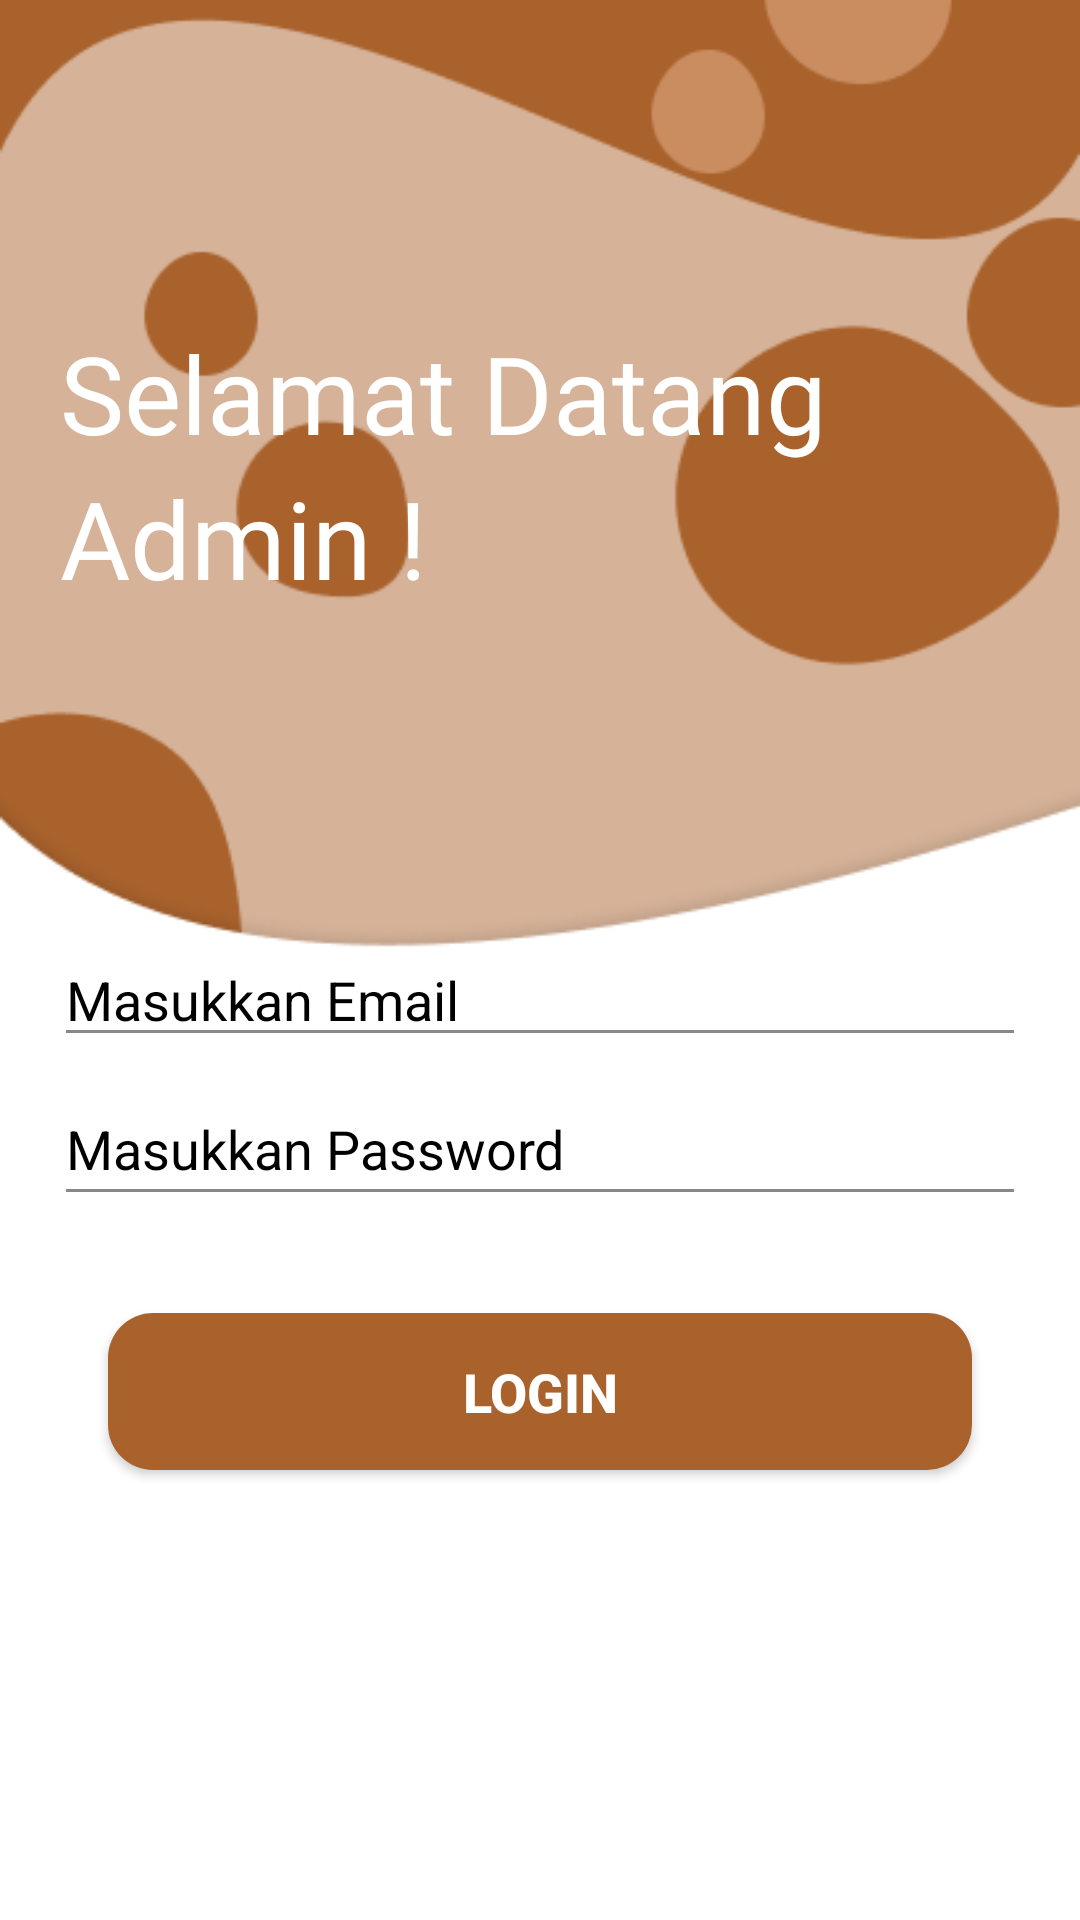

This screen was rendered from an Android layout file. Write that file and the resources it references.
<!-- AndroidManifest.xml: application theme Theme.KepengenDessboxApp -->
<!-- res/layout/activity_login_admin.xml -->
<?xml version="1.0" encoding="utf-8"?>
<androidx.constraintlayout.widget.ConstraintLayout xmlns:android="http://schemas.android.com/apk/res/android"
    xmlns:app="http://schemas.android.com/apk/res-auto"
    xmlns:tools="http://schemas.android.com/tools"
    android:id="@+id/main"
    android:layout_width="match_parent"
    android:layout_height="match_parent"
    android:background="@drawable/gradient_background"
    tools:context=".AdminLoginActivity">

    <ImageView
        android:id="@+id/imageView"
        android:layout_width="match_parent"
        android:layout_height="match_parent"
        android:scaleType="centerCrop"
        android:src="@drawable/desain_2"
        tools:layout_editor_absoluteX="-102dp"
        tools:layout_editor_absoluteY="-92dp" />

    <TextView
        android:id="@+id/textView4"
        android:layout_width="match_parent"
        android:layout_height="wrap_content"
        android:layout_marginLeft="20dp"
        android:fontFamily="@font/biryani_extrabold"
        android:text="Selamat Datang"
        android:textColor="@color/white"
        android:textSize="36sp"
        app:layout_constraintBottom_toBottomOf="parent"
        app:layout_constraintStart_toStartOf="parent"
        app:layout_constraintTop_toTopOf="parent"
        app:layout_constraintVertical_bias="0.180" />

    <TextView
        android:id="@+id/textView5"
        android:layout_width="match_parent"
        android:layout_height="wrap_content"
        android:layout_marginLeft="20dp"
        android:fontFamily="@font/biryani_extrabold"
        android:text="Admin !"
        android:textColor="@color/white"
        android:textSize="36sp"
        app:layout_constraintEnd_toEndOf="parent"
        app:layout_constraintStart_toStartOf="parent"
        app:layout_constraintTop_toBottomOf="@+id/textView4" />

    <EditText
        android:id="@+id/edtEmail"
        android:layout_width="0dp"
        android:layout_height="wrap_content"
        android:backgroundTint="@color/gray"
        android:layout_marginBottom="180dp"
        android:drawableLeft="@drawable/baseline_email_24"
        android:drawablePadding="12dp"
        android:hint="Masukkan Email"
        android:inputType="textEmailAddress"
        android:textColor="@color/black"
        android:textColorHint="@color/black"
        app:layout_constraintBottom_toBottomOf="parent"
        app:layout_constraintEnd_toEndOf="parent"
        app:layout_constraintStart_toStartOf="parent"
        app:layout_constraintTop_toBottomOf="@+id/textView5"
        app:layout_constraintWidth_percent=".9" />

    <EditText
        android:id="@+id/edtPass"
        android:layout_width="0dp"
        android:layout_height="wrap_content"
        android:layout_marginTop="5dp"
        android:backgroundTint="@color/gray"
        android:drawableLeft="@drawable/baseline_lock_24"
        android:drawablePadding="12dp"
        android:hint="Masukkan Password"
        android:inputType="textPassword"
        android:minHeight="48dp"
        android:textColor="@color/black"
        android:textColorHint="@color/black"
        app:layout_constraintEnd_toEndOf="parent"
        app:layout_constraintStart_toStartOf="parent"
        app:layout_constraintTop_toBottomOf="@+id/edtEmail"
        app:layout_constraintWidth_percent=".9"/>

    <Button
        android:id="@+id/btnLogin"
        android:layout_width="0dp"
        android:layout_height="wrap_content"
        android:layout_marginBottom="150dp"
        android:background="@drawable/btn_bg_design"
        android:padding="14dp"
        android:onClick="login"
        android:text="LOGIN"
        android:textAllCaps="false"
        android:textColor="@color/white"
        android:textSize="18dp"
        android:textStyle="bold"
        app:layout_constraintBottom_toBottomOf="parent"
        app:layout_constraintEnd_toEndOf="parent"
        app:layout_constraintStart_toStartOf="parent"
        app:layout_constraintVertical_bias="0.500"
        app:layout_constraintWidth_percent=".8"/>

</androidx.constraintlayout.widget.ConstraintLayout>
<!-- resources referenced by this layout -->
<resources>
  <color name="black">#000000</color>
  <color name="gray">#888888</color>
  <color name="white">#FFFFFFFF</color>
  <!-- drawable btn_bg_design (drawable) -->
  <?xml version="1.0" encoding="utf-8"?>
  <shape xmlns:android="http://schemas.android.com/apk/res/android"
      android:shape="rectangle">
      <corners android:radius="15dp"/>
      <solid android:color="@color/brown"/>
  </shape>
  <!-- drawable desain_2: png bitmap (drawable, 16215 bytes) -->
  <!-- drawable gradient_background (drawable) -->
  <?xml version="1.0" encoding="utf-8"?>
  <selector xmlns:android="http://schemas.android.com/apk/res/android">
  
      <item>
          <shape>
              <gradient
                  android:angle="90"
                  android:startColor="#ffffff"
                  android:centerColor="#eacda3"
                  android:endColor="#ca8d60"
                  android:type="linear"/>
          </shape>
      </item>
  
  </selector>
  <style name="Theme.KepengenDessboxApp" parent="Base.Theme.KepengenDessboxApp" />
  <color name="brown">#A9622C</color>
  <style name="Base.Theme.KepengenDessboxApp" parent="Theme.AppCompat.Light.NoActionBar">
          
          <item name="colorPrimary">@color/brown</item>
          <item name="colorPrimaryVariant">@color/light_brown</item>
          <item name="colorOnPrimary">@color/white</item>
          
          
          <item name="android:statusBarColor">?attr/colorPrimaryVariant</item>
      </style>
  <color name="light_brown">#CA8D60</color>
</resources>
